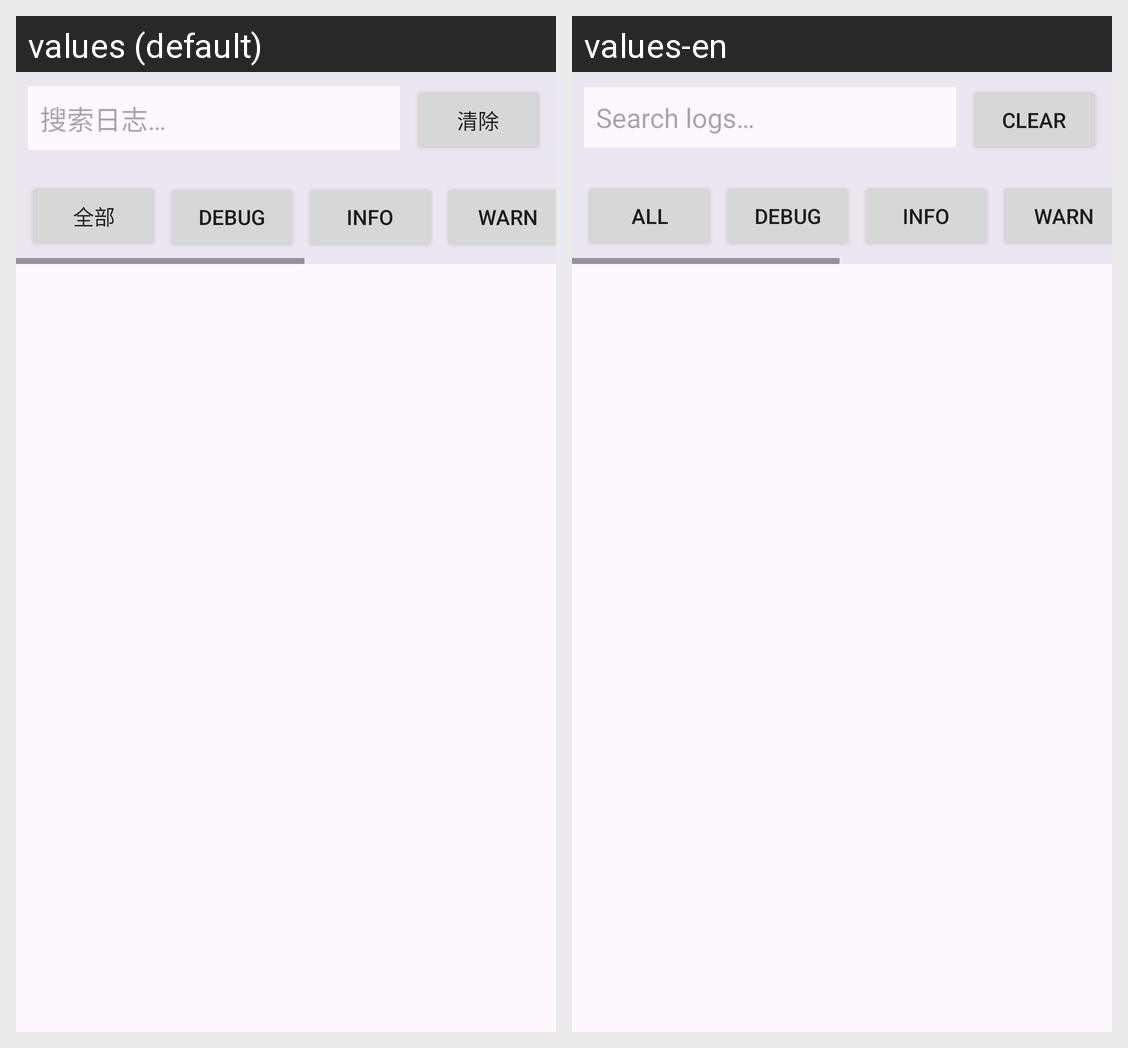

The Android screen above is rendered under two locales of the same app. Produce the string resources it draws, with the default and per-locale values.
Android screen res/layout/activity_log_viewer.xml rendered under 2 locales, left to right: values (default), values-en. Device: Nexus 5 (rendered at 1080×1920; each locale shown at half size, 540×960, under a caption strip naming it); theme Theme.JustNothing.
Strings drawn on this screen, with the default value and each locale's value (text and hints the layout hard-codes, and strings that could not be matched under every locale, appear in the picture but are not listed):

log_viewer_search_hint
  values: 搜索日志…
  values-en: Search logs…

general_clear
  values: 清除
  values-en: Clear

general_all
  values: 全部
  values-en: All

loglevel_debug
  values: DEBUG
  values-en: DEBUG

loglevel_info
  values: INFO
  values-en: INFO

loglevel_warn
  values: WARN
  values-en: WARN
